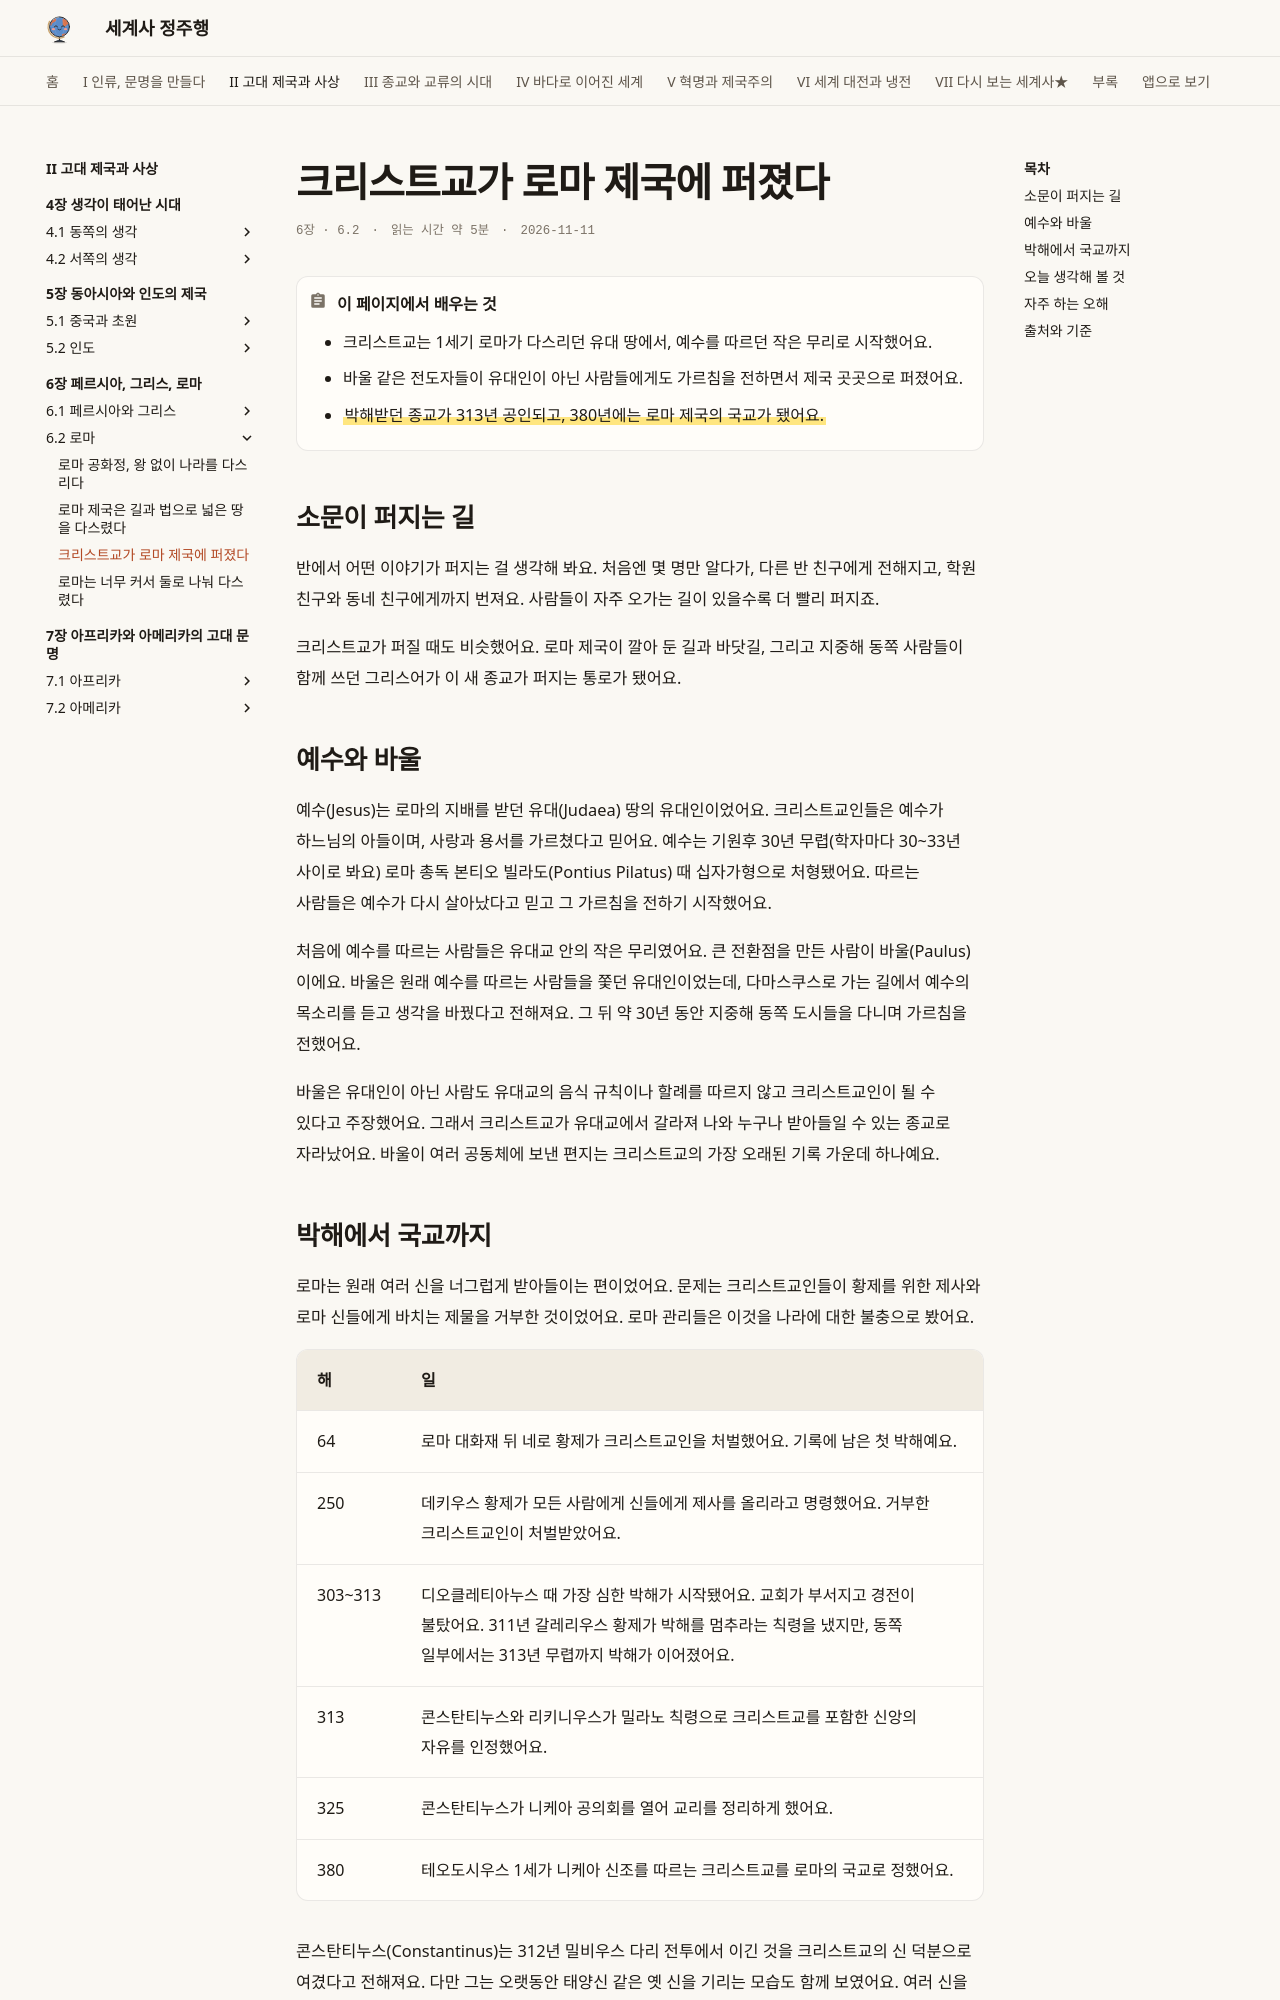

repository: history-jungjuhang/world-history · page: part2/ch06/christianity/index.html · generator: mkdocs

# 크리스트교가 로마 제국에 퍼졌다

<p class="ep-meta"><span>6장 · 6.2</span><span>읽는 시간 약 5분</span><span>2026-11-11</span></p>

!!! abstract "이 페이지에서 배우는 것"
    - 크리스트교는 1세기 로마가 다스리던 유대 땅에서, 예수를 따르던 작은 무리로 시작했어요.
    - 바울 같은 전도자들이 유대인이 아닌 사람들에게도 가르침을 전하면서 제국 곳곳으로 퍼졌어요.
    - ==박해받던 종교가 313년 공인되고, 380년에는 로마 제국의 국교가 됐어요.==

## 소문이 퍼지는 길

반에서 어떤 이야기가 퍼지는 걸 생각해 봐요. 처음엔 몇 명만 알다가, 다른 반 친구에게 전해지고, 학원 친구와 동네 친구에게까지 번져요. 사람들이 자주 오가는 길이 있을수록 더 빨리 퍼지죠.

크리스트교가 퍼질 때도 비슷했어요. 로마 제국이 깔아 둔 길과 바닷길, 그리고 지중해 동쪽 사람들이 함께 쓰던 그리스어가 이 새 종교가 퍼지는 통로가 됐어요.

## 예수와 바울

예수(Jesus)는 로마의 지배를 받던 유대(Judaea) 땅의 유대인이었어요. 크리스트교인들은 예수가 하느님의 아들이며, 사랑과 용서를 가르쳤다고 믿어요. 예수는 기원후 30년 무렵(학자마다 30~33년 사이로 봐요) 로마 총독 본티오 빌라도(Pontius Pilatus) 때 십자가형으로 처형됐어요. 따르는 사람들은 예수가 다시 살아났다고 믿고 그 가르침을 전하기 시작했어요.

처음에 예수를 따르는 사람들은 유대교 안의 작은 무리였어요. 큰 전환점을 만든 사람이 바울(Paulus)이에요. 바울은 원래 예수를 따르는 사람들을 쫓던 유대인이었는데, 다마스쿠스로 가는 길에서 예수의 목소리를 듣고 생각을 바꿨다고 전해져요. 그 뒤 약 30년 동안 지중해 동쪽 도시들을 다니며 가르침을 전했어요.

바울은 유대인이 아닌 사람도 유대교의 음식 규칙이나 할례를 따르지 않고 크리스트교인이 될 수 있다고 주장했어요. 그래서 크리스트교가 유대교에서 갈라져 나와 누구나 받아들일 수 있는 종교로 자라났어요. 바울이 여러 공동체에 보낸 편지는 크리스트교의 가장 오래된 기록 가운데 하나예요.
